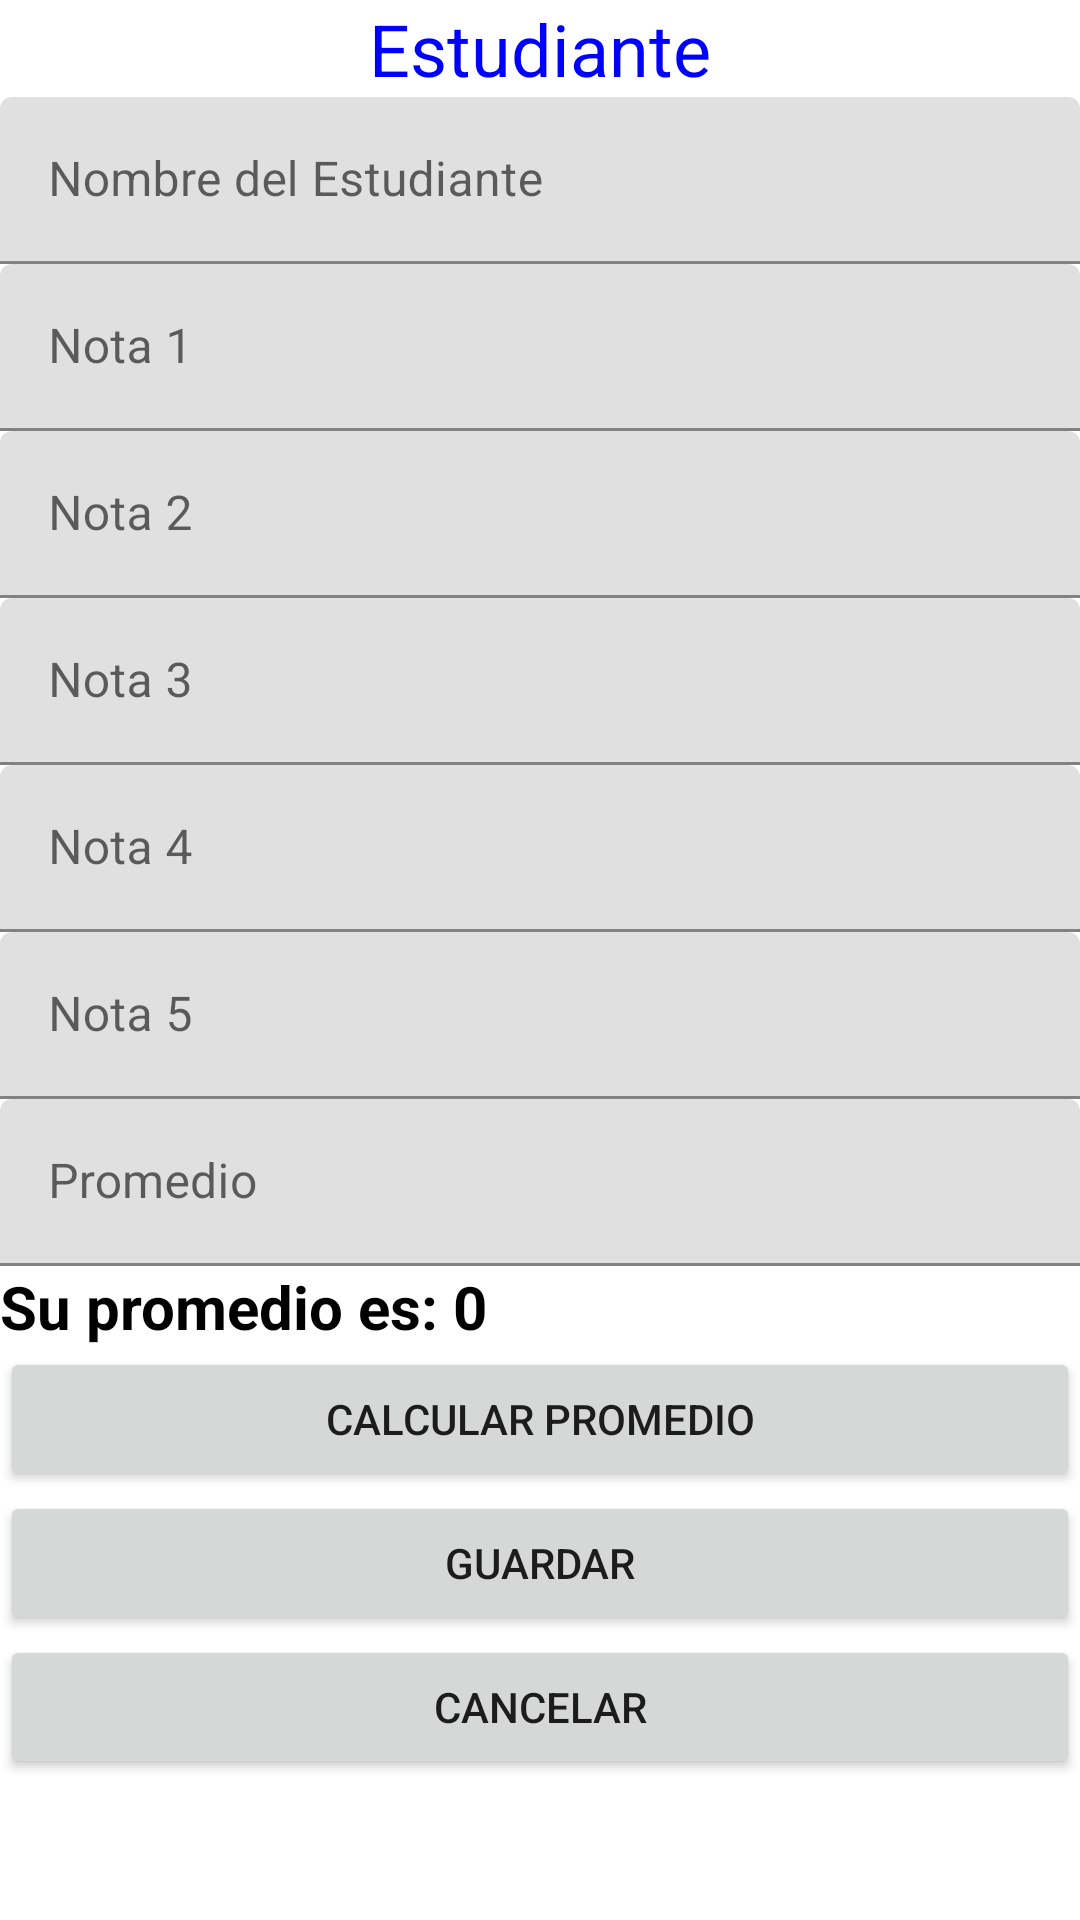

Reconstruct the res/layout file that produces this screen, plus the resources it refers to.
<!-- AndroidManifest.xml: application theme Theme.Taller2RV180800 -->
<!-- res/layout/activity_add_estudiante.xml -->
<?xml version="1.0" encoding="utf-8"?>
<LinearLayout xmlns:android="http://schemas.android.com/apk/res/android"
    android:layout_width="match_parent"
    android:layout_height="match_parent"
    android:orientation="vertical">
    <TextView
        android:gravity="center_horizontal"
        android:text="Estudiante"
        android:textSize="24sp"
        android:textColor="#00f"
        android:layout_width="match_parent"
        android:layout_height="wrap_content"
        />


    <com.google.android.material.textfield.TextInputLayout
        android:layout_width="match_parent"
        android:layout_height="wrap_content">

        <com.google.android.material.textfield.TextInputEditText
            android:id="@+id/edtNombre"
            android:layout_width="match_parent"
            android:layout_height="wrap_content"
            android:inputType="text"
            android:hint="Nombre del Estudiante" />
    </com.google.android.material.textfield.TextInputLayout>

    <com.google.android.material.textfield.TextInputLayout
        android:layout_width="match_parent"
        android:layout_height="wrap_content">

        <com.google.android.material.textfield.TextInputEditText
            android:id="@+id/edtNota1"
            android:layout_width="match_parent"
            android:layout_height="wrap_content"
            android:inputType="text"
            android:hint="Nota 1" />
    </com.google.android.material.textfield.TextInputLayout>

    <com.google.android.material.textfield.TextInputLayout
        android:layout_width="match_parent"
        android:layout_height="wrap_content">

        <com.google.android.material.textfield.TextInputEditText
            android:id="@+id/edtNota2"
            android:layout_width="match_parent"
            android:layout_height="wrap_content"
            android:inputType="text"
            android:hint="Nota 2" />
    </com.google.android.material.textfield.TextInputLayout>

    <com.google.android.material.textfield.TextInputLayout
        android:layout_width="match_parent"
        android:layout_height="wrap_content">

        <com.google.android.material.textfield.TextInputEditText
            android:id="@+id/edtNota3"
            android:layout_width="match_parent"
            android:layout_height="wrap_content"
            android:inputType="text"
            android:hint="Nota 3" />
    </com.google.android.material.textfield.TextInputLayout>

    <com.google.android.material.textfield.TextInputLayout
        android:layout_width="match_parent"
        android:layout_height="wrap_content">

        <com.google.android.material.textfield.TextInputEditText
            android:id="@+id/edtNota4"
            android:layout_width="match_parent"
            android:layout_height="wrap_content"
            android:inputType="text"
            android:hint="Nota 4" />
    </com.google.android.material.textfield.TextInputLayout>

    <com.google.android.material.textfield.TextInputLayout
        android:layout_width="match_parent"
        android:layout_height="wrap_content">

        <com.google.android.material.textfield.TextInputEditText
            android:id="@+id/edtNota5"
            android:layout_width="match_parent"
            android:layout_height="wrap_content"
            android:inputType="text"
            android:hint="Nota 5" />
    </com.google.android.material.textfield.TextInputLayout>


    <com.google.android.material.textfield.TextInputLayout
        android:layout_width="match_parent"
        android:layout_height="wrap_content">

        <com.google.android.material.textfield.TextInputEditText
            android:id="@+id/edtPromedio"
            android:layout_width="match_parent"
            android:layout_height="wrap_content"
            android:inputType="text"
            android:hint="Promedio" />
    </com.google.android.material.textfield.TextInputLayout>

    <TextView
        android:id="@+id/txtResultado"
        android:layout_width="wrap_content"
        android:layout_height="wrap_content"
        android:text="Su promedio es: 0"
        android:textColor="@color/black"
        android:textSize="20sp"
        android:textStyle="bold" />

    <Button
        android:id="@+id/btnprom"
        android:text="Calcular Promedio"
        android:layout_width="match_parent"
        android:layout_height="wrap_content" />

    <Button
        android:text="Guardar"
        android:onClick="guardar"
        android:layout_width="match_parent"
        android:layout_height="wrap_content" />
    <Button
        android:text="Cancelar"
        android:onClick="cancelar"
        android:layout_width="match_parent"
        android:layout_height="wrap_content" />
</LinearLayout>
<!-- resources referenced by this layout -->
<resources>
  <style name="Theme.Taller2RV180800" parent="Theme.MaterialComponents.DayNight.DarkActionBar">
          
          <item name="colorPrimary">@color/purple_500</item>
          <item name="colorPrimaryVariant">@color/purple_700</item>
          <item name="colorOnPrimary">@color/white</item>
          
          <item name="colorSecondary">@color/teal_200</item>
          <item name="colorSecondaryVariant">@color/teal_700</item>
          <item name="colorOnSecondary">@color/black</item>
          
          <item name="android:statusBarColor">?attr/colorPrimaryVariant</item>
          
      </style>
  <!-- not gathered from this repository: default colours our renderer supplied (Android Studio template values) -->
  <color name="purple_500">#FF6200EE</color>
  <color name="purple_700">#FF3700B3</color>
  <color name="teal_200">#FF03DAC5</color>
  <color name="teal_700">#FF018786</color>
  <color name="black">#FF000000</color>
  <color name="white">#FFFFFFFF</color>
</resources>
